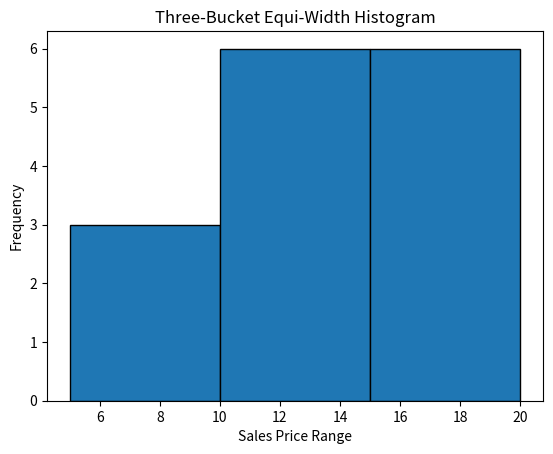

Write the Python code that produced this figure.
import matplotlib.pyplot as plt

# Given data
sales_prices = [5, 10, 11, 13, 15, 5, 8, 12, 11, 13, 18, 20, 18, 19, 19]

# Define 3 equal-width bins manually
bins = [5, 10, 15, 20]  # 3 buckets: [5,10), [10,15), [15,20]

# Plot histogram
plt.hist(sales_prices, bins=bins, edgecolor='black', rwidth=1.0)  # rwidth=1.0 makes bars touch

# Label axes and title
plt.xlabel('Sales Price Range')
plt.ylabel('Frequency')
plt.title('Three-Bucket Equi-Width Histogram')

# Show plot
plt.show()
